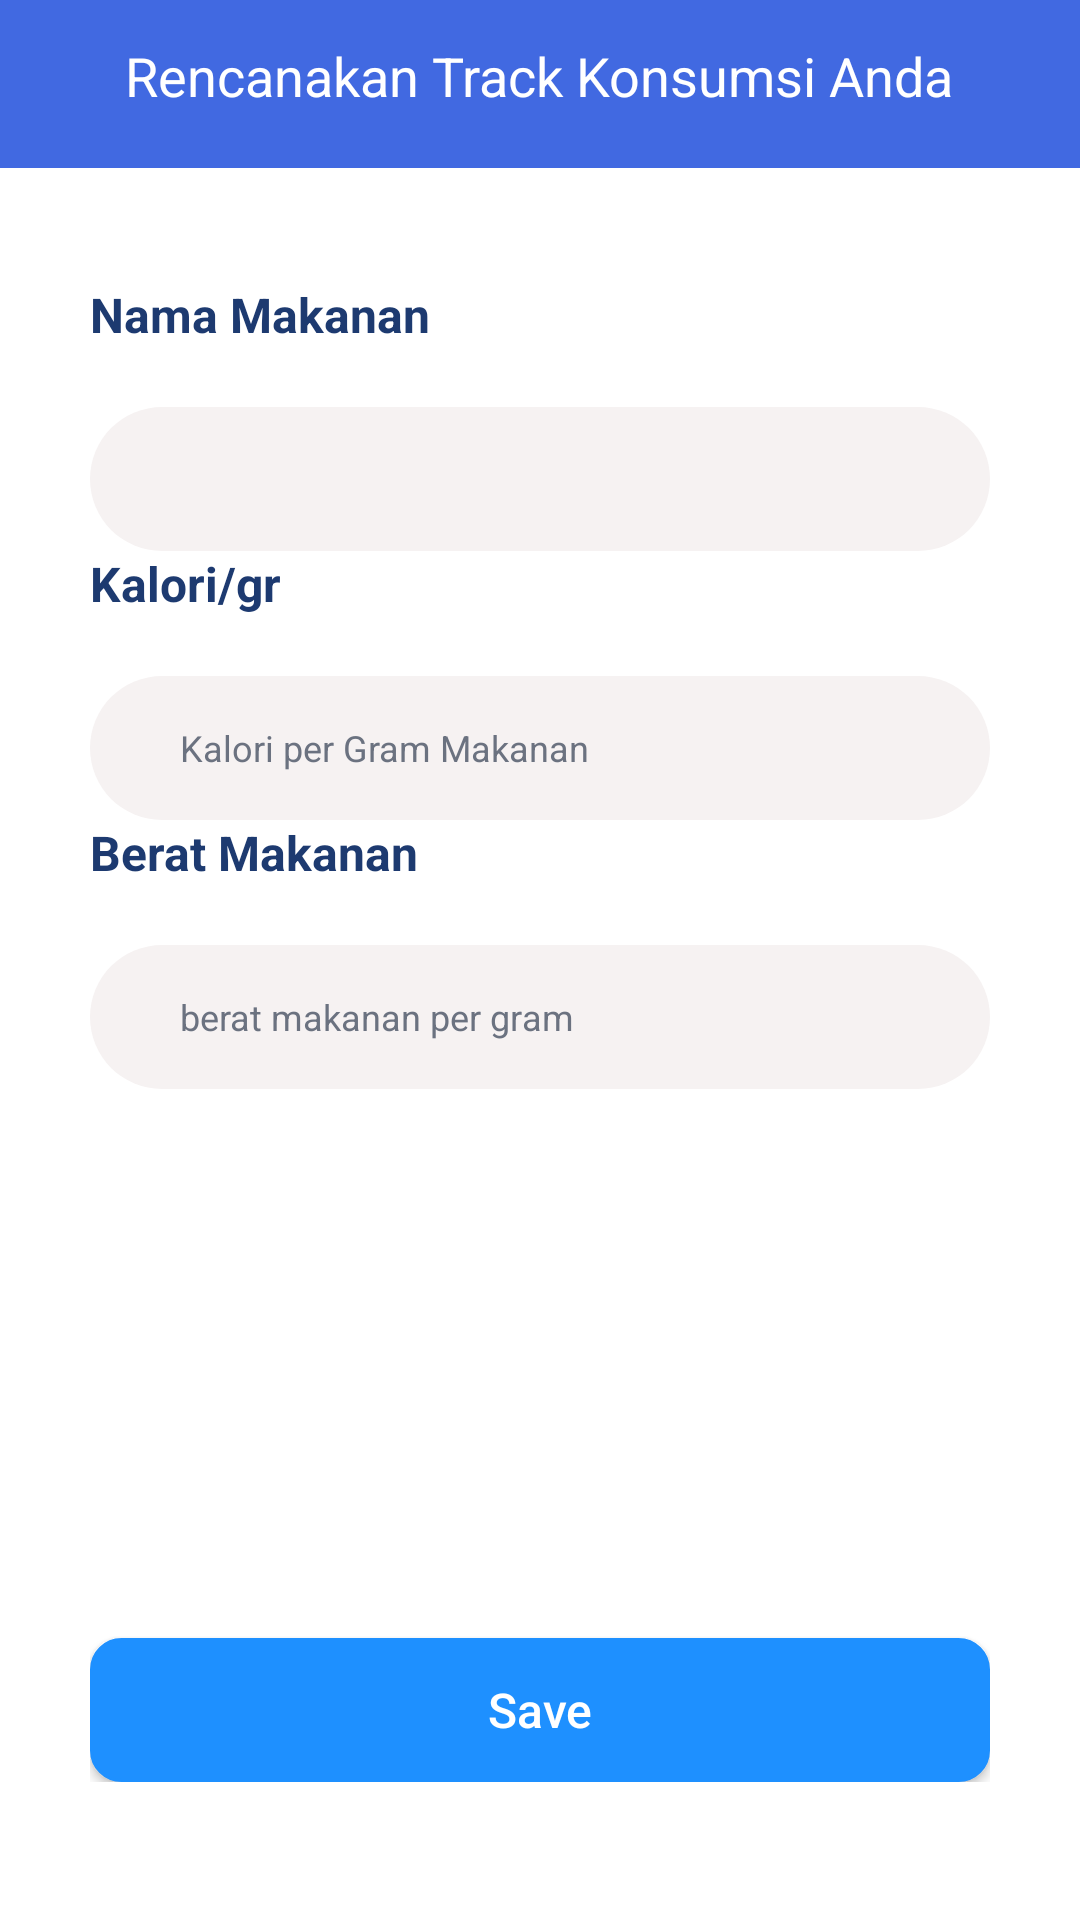

Reconstruct the res/layout file that produces this screen, plus the resources it refers to.
<!-- AndroidManifest.xml: application theme AppTheme.NoTheme -->
<!-- res/layout/custom.xml -->
<?xml version="1.0" encoding="utf-8"?>

<androidx.constraintlayout.widget.ConstraintLayout
    xmlns:android="http://schemas.android.com/apk/res/android"
    android:layout_width="match_parent"
    android:layout_height="match_parent"
    xmlns:app="http://schemas.android.com/apk/res-auto">
    <View
        android:id="@+id/header"
        android:layout_width="match_parent"
        android:layout_height="56dp"
        android:background="@drawable/bg_header"
        app:layout_constraintEnd_toEndOf="parent"
        app:layout_constraintHorizontal_bias="0.0"
        app:layout_constraintStart_toStartOf="parent"
        app:layout_constraintTop_toTopOf="parent" />
    <TextView
        android:id="@+id/title"
        android:layout_width="wrap_content"
        android:layout_height="wrap_content"
        android:layout_marginTop="13dp"
        android:text="Rencanakan Track Konsumsi Anda"
        android:textColor="@color/white"
        android:textSize="18sp"
        app:layout_constraintHorizontal_bias="0.498"
        app:layout_constraintLeft_toLeftOf="parent"
        app:layout_constraintRight_toRightOf="parent"
        app:layout_constraintTop_toTopOf="parent" />
    <ImageButton
        android:id="@+id/back"
        android:layout_width="48dp"
        android:layout_height="48dp"
        android:layout_marginStart="16dp"
        android:layout_marginTop="5dp"
        android:background="@android:color/transparent"
        android:contentDescription="@string/back_button_description"
        android:padding="8dp"
        android:paddingStart="8dp"
        android:paddingEnd="8dp"
        android:src="@drawable/ic_back"
        app:layout_constraintEnd_toStartOf="@+id/title"
        app:layout_constraintHorizontal_bias="0.0"
        app:layout_constraintStart_toStartOf="parent"
        app:layout_constraintTop_toTopOf="parent"/>
    <LinearLayout
        android:id="@+id/content"
        android:layout_width="match_parent"
        android:layout_height="wrap_content"
        android:layout_marginTop="8dp"
        android:orientation="vertical"
        android:padding="30dp"
        app:layout_constraintHorizontal_bias="0.0"
        app:layout_constraintLeft_toLeftOf="parent"
        app:layout_constraintRight_toRightOf="parent"
        app:layout_constraintTop_toBottomOf="@id/header">

        <TextView
            android:id="@+id/nama"
            android:layout_width="wrap_content"
            android:layout_height="wrap_content"
            android:text="Nama Makanan"
            android:textAlignment="center"
            android:textColor="#1D3A70"
            android:textSize="16sp"
            android:textStyle="normal|bold"
            app:layout_constraintBottom_toBottomOf="parent"
            app:layout_constraintHorizontal_bias="0.119"
            app:layout_constraintLeft_toLeftOf="parent"
            app:layout_constraintRight_toRightOf="parent"
            app:layout_constraintTop_toTopOf="parent"
            app:layout_constraintVertical_bias="0.286" />

        <EditText
            android:id="@+id/et_nama"
            android:layout_width="match_parent"
            android:layout_height="48dp"
            android:layout_marginTop="20dp"
            android:background="@drawable/bg_input"
            android:inputType="text"
            android:paddingLeft="30dp"
            android:textColor="#6B7280"
            android:textColorHint="#6B7280"
            android:textSize="12sp" />

        <TextView
            android:id="@+id/kalori"
            android:layout_width="wrap_content"
            android:layout_height="wrap_content"
            android:text="Kalori/gr"
            android:textAlignment="center"
            android:textColor="#1D3A70"
            android:textSize="16sp"
            android:textStyle="normal|bold"
            app:layout_constraintBottom_toBottomOf="parent"
            app:layout_constraintHorizontal_bias="0.119"
            app:layout_constraintLeft_toLeftOf="parent"
            app:layout_constraintRight_toRightOf="parent"
            app:layout_constraintTop_toTopOf="parent"
            app:layout_constraintVertical_bias="0.286" />

        <EditText
            android:id="@+id/et_kalori"
            android:layout_width="match_parent"
            android:layout_height="48dp"
            android:layout_marginTop="20dp"
            android:background="@drawable/bg_input"
            android:hint="Kalori per Gram Makanan"
            android:inputType="text"
            android:paddingLeft="30dp"
            android:textColor="#6B7280"
            android:textColorHint="#6B7280"
            android:textSize="12sp" />

        <TextView
            android:id="@+id/berat"
            android:layout_width="wrap_content"
            android:layout_height="wrap_content"
            android:text="Berat Makanan"
            android:textAlignment="center"
            android:textColor="#1D3A70"
            android:textSize="16sp"
            android:textStyle="normal|bold"
            app:layout_constraintBottom_toBottomOf="parent"
            app:layout_constraintHorizontal_bias="0.119"
            app:layout_constraintLeft_toLeftOf="parent"
            app:layout_constraintRight_toRightOf="parent"
            app:layout_constraintTop_toTopOf="parent"
            app:layout_constraintVertical_bias="0.286" />

        <EditText
            android:id="@+id/et_berat"
            android:layout_width="match_parent"
            android:layout_height="48dp"
            android:layout_marginTop="20dp"
            android:background="@drawable/bg_input"
            android:hint="berat makanan per gram"
            android:inputType="text"
            android:paddingLeft="30dp"
            android:textColor="#6B7280"
            android:textColorHint="#6B7280"
            android:textSize="12sp" />
    </LinearLayout>

    <LinearLayout
        android:id="@+id/content2"
        android:layout_width="match_parent"
        android:layout_height="wrap_content"
        android:layout_marginBottom="16dp"
        android:orientation="vertical"
        android:padding="30dp"
        app:layout_constraintBottom_toBottomOf="parent"
        app:layout_constraintHorizontal_bias="0.0"
        app:layout_constraintLeft_toLeftOf="parent"
        app:layout_constraintRight_toRightOf="parent">

        <Button
            android:id="@+id/buttonSave"
            android:layout_width="match_parent"
            android:layout_height="wrap_content"
            android:layout_marginTop="10dp"
            android:background="@drawable/button_custom"
            android:text="Save"
            android:textAllCaps="false"
            android:textColor="@color/white"
            android:textSize="16sp"
            android:textStyle="normal" />
    </LinearLayout>


</androidx.constraintlayout.widget.ConstraintLayout>
<!-- resources referenced by this layout -->
<resources>
  <color name="white">#FFFFFFFF</color>
  <!-- drawable bg_header (drawable) -->
  <?xml version="1.0" encoding="utf-8"?>
  
  <shape xmlns:android="http://schemas.android.com/apk/res/android">
  <solid
      android:color= "@color/purple" />
  </shape>
  <!-- drawable bg_input (drawable) -->
  <?xml version="1.0" encoding="utf-8"?>
  
  <shape xmlns:android="http://schemas.android.com/apk/res/android">
      <solid
          android:color="@color/beige"/>
      <corners
          android:radius="100dp"/>
  </shape>
  <!-- drawable button_custom (drawable) -->
  <?xml version="1.0" encoding="utf-8"?>
  
  <shape xmlns:android="http://schemas.android.com/apk/res/android">
      <solid
          android:color="#1E90FF"/>
      <stroke
          android:width="1dp"
          android:color="#1E90FF"/>
      <corners
          android:radius="10dp"/>
  </shape>
  <string name="back_button_description">Back</string>
  <style name="AppTheme.NoTheme" parent="Theme.AppCompat.Light.NoActionBar">
          <item name="android:windowBackground">@android:color/white</item>
      </style>
  <color name="purple">#4169E1</color>
  <color name="beige">#F6F2F2</color>
</resources>
